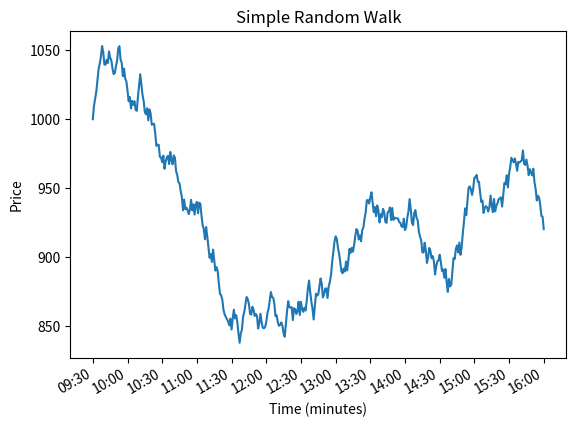

Recreate this plot in Python.

#Current formula: Price(t+1) = Price(t) + step + drift


import matplotlib.dates as mdates

#I want the x axis of the graph to have time rather than counting the number of steps as days. I want to make each step one minute
from datetime import datetime, timedelta
start_time = datetime(2026, 4, 1, 9, 30) #Starting time of the stock market
times = [start_time]

#I am importing the random module to generate random numbers
import random

#I am adding volatility to the price changes. Some days may be quiet and some more volatile. We need a variable that can represent this.
volatility = 5

#I am generating a random number between -10 and 10 and storing it as the variable 'step'
#I could choose random.randint if I wanted to generate a random integer however, a random decimal seems more appropriate for a fluctuating stock price
step = random.uniform(-volatility, volatility)

#I am printing the value of 'step' to the console
print(step)

#I want to create a starting point for the price
price = 1000

#I want to show the history of the price changes after every step
history = [price]

#I want to add drift to the price changes. Drift is a constant value that represents the expected return of the stock over time.
drift = 0.1

#I want to tell python to make the price take 390 steps
for i in range(390):
    step = random.uniform(-10, 10)
    price = price + step + drift
    
    if price <= 0:
        price = 0
        history.append(price)
        break

    history.append(price)

plot_times = [start_time + timedelta(minutes=j) for j in range(len(history))]

#I have installed the library called matplotlib to create a visual representation of the price changes
import matplotlib.pyplot as plt

plot_times = [start_time + timedelta(minutes=j) for j in range(len(history))]

plt.plot(plot_times, history)
plt.title("Simple Random Walk")
plt.xlabel("Time (minutes)")
plt.ylabel("Price")

# Getting the current "axes" (the plot itself)
ax = plt.gca()

# Formatting the time to only show Hour:Minute
ax.xaxis.set_major_formatter(mdates.DateFormatter('%H:%M'))

# Telling the graph to only show a label every 30 minutes
ax.xaxis.set_major_locator(mdates.MinuteLocator(byminute=[0, 30]))

# Tilting the labels so they don't overlap
plt.gcf().autofmt_xdate()
plt.show()
